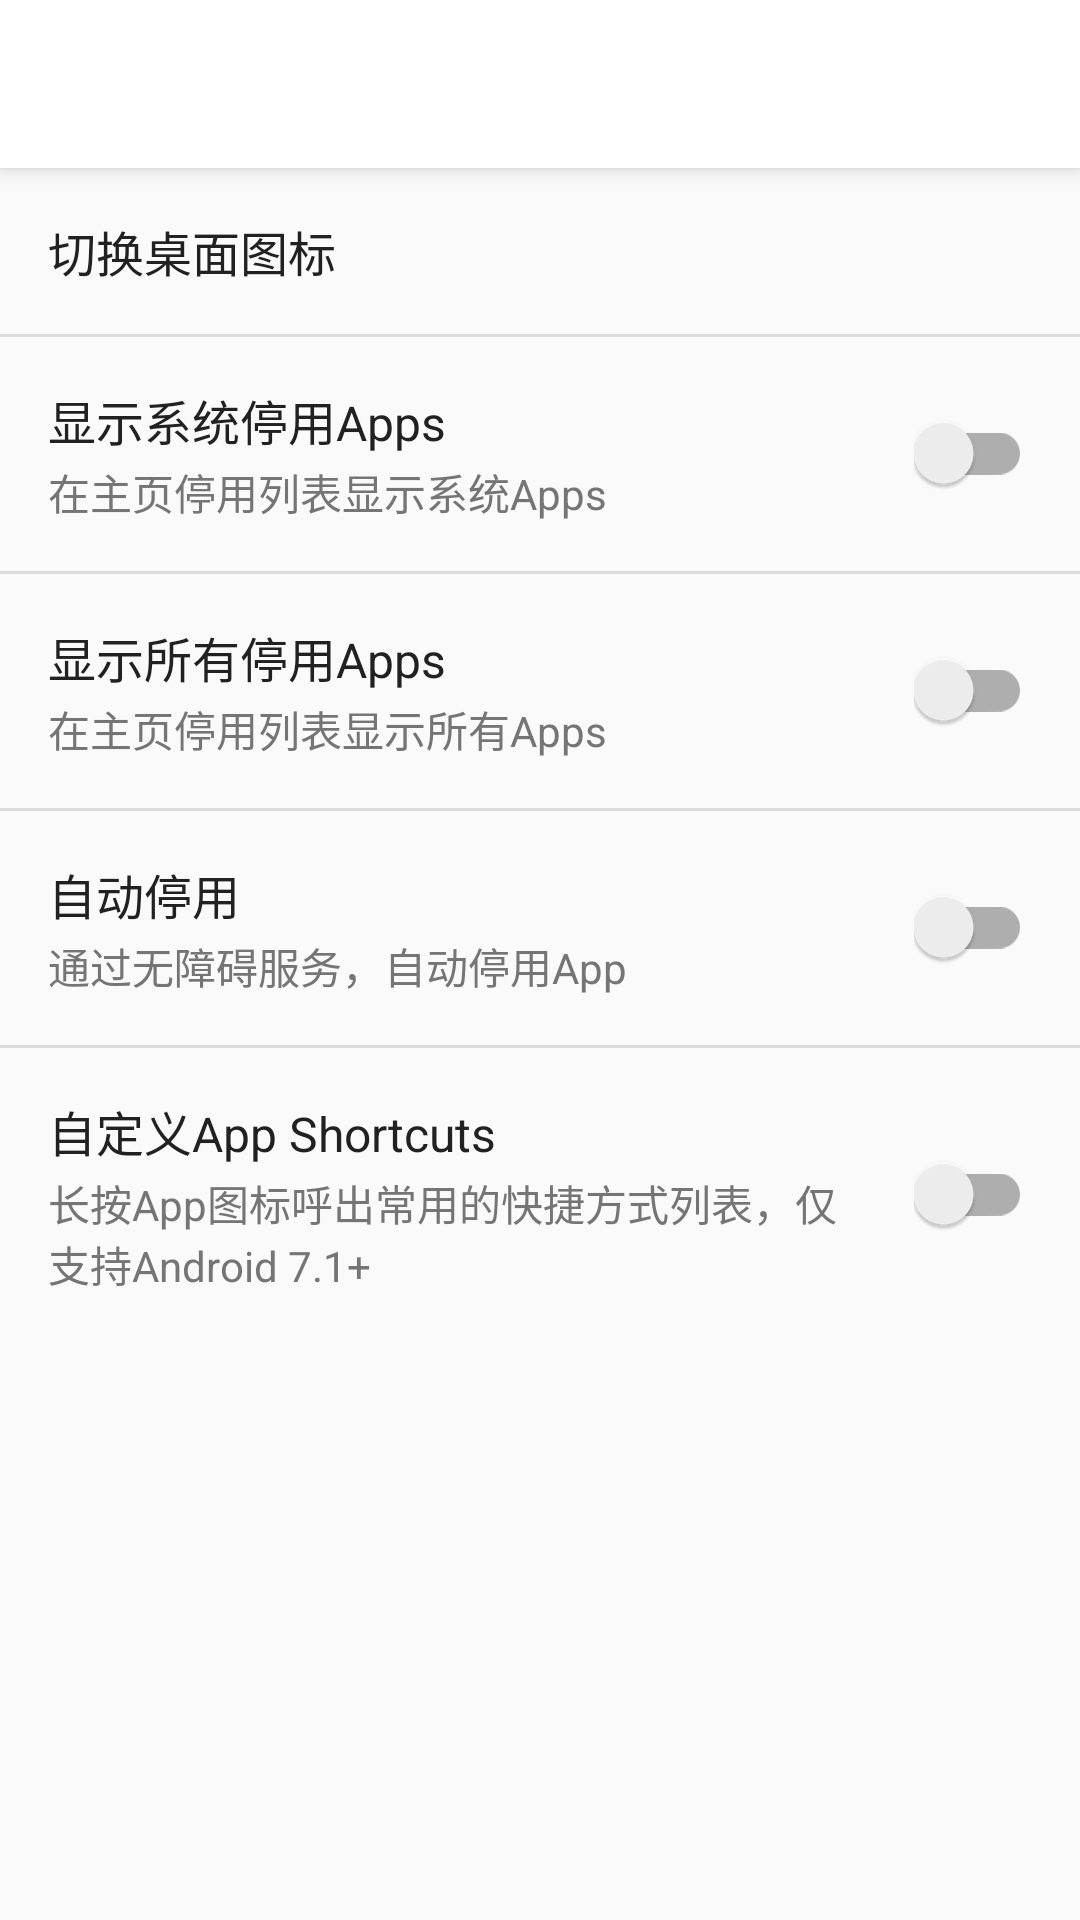

Layout XML and referenced resources for this Android screen:
<!-- AndroidManifest.xml: application theme AppTheme -->
<!-- res/layout/activity_setting.xml -->
<?xml version="1.0" encoding="utf-8"?>
<android.support.design.widget.CoordinatorLayout
    xmlns:android="http://schemas.android.com/apk/res/android"
    xmlns:app="http://schemas.android.com/apk/res-auto"
    android:id="@+id/coordinatorLayout"
    android:layout_width="match_parent"
    android:layout_height="match_parent">

    <include layout="@layout/app_bar_main"/>

    <LinearLayout
        android:layout_width="match_parent"
        android:layout_height="match_parent"
        android:divider="@drawable/layout_divider"
        android:orientation="vertical"
        android:showDividers="middle"
        app:layout_behavior="@string/appbar_scrolling_view_behavior">

        <TextView
            android:id="@+id/tv_change_launcher_icon"
            android:layout_width="match_parent"
            android:layout_height="wrap_content"
            android:background="?android:attr/selectableItemBackground"
            android:onClick="onClick"
            android:padding="16dp"
            android:text="@string/change_launcher_icon"
            android:textColor="@color/textPrimary"
            android:textSize="16sp"/>

        <RelativeLayout
            android:id="@+id/ll_display_system_apps"
            android:layout_width="match_parent"
            android:layout_height="wrap_content"
            android:background="?android:attr/selectableItemBackground"
            android:onClick="onClick"
            android:padding="16dp">

            <TextView
                android:id="@+id/tv_display_system_apps"
                android:layout_width="wrap_content"
                android:layout_height="wrap_content"
                android:text="@string/display_system_apps"
                android:textColor="@color/textPrimary"
                android:textSize="16sp"/>

            <TextView
                android:layout_width="wrap_content"
                android:layout_height="wrap_content"
                android:layout_alignParentStart="true"
                android:layout_below="@+id/tv_display_system_apps"
                android:layout_marginTop="2dp"
                android:layout_toLeftOf="@+id/switch_display_system_apps"
                android:text="@string/display_system_apps_subtitle"
                android:textColor="@color/textSecondary"
                android:textSize="14sp"/>

            <android.support.v7.widget.SwitchCompat
                android:id="@+id/switch_display_system_apps"
                android:layout_width="wrap_content"
                android:layout_height="wrap_content"
                android:layout_alignParentEnd="true"
                android:layout_centerVertical="true"
                android:layout_marginStart="16dp"
                android:background="@null"
                android:clickable="false"/>

        </RelativeLayout>

        <RelativeLayout
            android:id="@+id/ll_display_all_apps"
            android:layout_width="match_parent"
            android:layout_height="wrap_content"
            android:background="?android:attr/selectableItemBackground"
            android:onClick="onClick"
            android:padding="16dp">

            <TextView
                android:id="@+id/tv_display_all_apps"
                android:layout_width="wrap_content"
                android:layout_height="wrap_content"
                android:text="@string/display_all_apps"
                android:textColor="@color/textPrimary"
                android:textSize="16sp"/>

            <TextView
                android:layout_width="wrap_content"
                android:layout_height="wrap_content"
                android:layout_alignParentStart="true"
                android:layout_below="@+id/tv_display_all_apps"
                android:layout_marginTop="2dp"
                android:layout_toLeftOf="@+id/switch_display_all_apps"
                android:text="@string/display_all_apps_subtitle"
                android:textColor="@color/textSecondary"
                android:textSize="14sp"/>

            <android.support.v7.widget.SwitchCompat
                android:id="@+id/switch_display_all_apps"
                android:layout_width="wrap_content"
                android:layout_height="wrap_content"
                android:layout_alignParentEnd="true"
                android:layout_centerVertical="true"
                android:layout_marginStart="16dp"
                android:background="@null"
                android:clickable="false"/>

        </RelativeLayout>

        <RelativeLayout
            android:id="@+id/ll_auto_disable"
            android:layout_width="match_parent"
            android:layout_height="wrap_content"
            android:background="?android:attr/selectableItemBackground"
            android:onClick="onClick"
            android:padding="16dp">

            <TextView
                android:id="@+id/tv_auto_disable"
                android:layout_width="wrap_content"
                android:layout_height="wrap_content"
                android:text="@string/auto_disable"
                android:textColor="@color/textPrimary"
                android:textSize="16sp"/>

            <TextView
                android:id="@+id/tv_auto_disable_sub"
                android:layout_width="wrap_content"
                android:layout_height="wrap_content"
                android:layout_alignParentStart="true"
                android:layout_below="@+id/tv_auto_disable"
                android:layout_marginTop="2dp"
                android:layout_toLeftOf="@+id/switch_auto_disable"
                android:text="@string/automatic_disable_app_accessibility_service"
                android:textColor="@color/textSecondary"
                android:textSize="14sp"/>

            <android.support.v7.widget.SwitchCompat
                android:id="@+id/switch_auto_disable"
                android:layout_width="wrap_content"
                android:layout_height="wrap_content"
                android:layout_alignParentEnd="true"
                android:layout_centerVertical="true"
                android:layout_marginStart="16dp"
                android:background="@null"
                android:clickable="false"/>

        </RelativeLayout>

        <RelativeLayout
            android:id="@+id/ll_add_shortcut_manual"
            android:layout_width="match_parent"
            android:layout_height="wrap_content"
            android:background="?android:attr/selectableItemBackground"
            android:onClick="onClick"
            android:padding="16dp">

            <TextView
                android:id="@+id/tv_manual_shortcut"
                android:layout_width="wrap_content"
                android:layout_height="wrap_content"
                android:text="@string/add_shortcut_manual"
                android:textColor="@color/textPrimary"
                android:textSize="16sp"/>

            <TextView
                android:layout_width="wrap_content"
                android:layout_height="wrap_content"
                android:layout_alignParentStart="true"
                android:layout_below="@+id/tv_manual_shortcut"
                android:layout_marginTop="2dp"
                android:layout_toLeftOf="@+id/switch_manual_shortcut"
                android:text="@string/manual_shortcut_subtitle"
                android:textColor="@color/textSecondary"
                android:textSize="14sp"/>

            <android.support.v7.widget.SwitchCompat
                android:id="@+id/switch_manual_shortcut"
                android:layout_width="wrap_content"
                android:layout_height="wrap_content"
                android:layout_alignParentEnd="true"
                android:layout_centerVertical="true"
                android:layout_marginStart="16dp"/>

        </RelativeLayout>

    </LinearLayout>
</android.support.design.widget.CoordinatorLayout>
<!-- res/layout/app_bar_main.xml (included above) -->
<?xml version="1.0" encoding="utf-8"?>
<android.support.design.widget.AppBarLayout xmlns:android="http://schemas.android.com/apk/res/android"
    xmlns:app="http://schemas.android.com/apk/res-auto"
    android:id="@+id/appbar_layout"
    android:layout_width="match_parent"
    android:layout_height="wrap_content">

    <android.support.v7.widget.Toolbar
        android:id="@+id/toolbar"
        android:layout_width="match_parent"
        android:layout_height="wrap_content"
        android:background="?attr/colorPrimary"
        android:fitsSystemWindows="true"/>

</android.support.design.widget.AppBarLayout>
<!-- resources referenced by this layout -->
<resources>
  <color name="textPrimary">#212121</color>
  <color name="textSecondary">#757575</color>
  <!-- drawable layout_divider (drawable) -->
  <?xml version="1.0" encoding="utf-8"?>
  <shape xmlns:android="http://schemas.android.com/apk/res/android">
  
      <solid android:color="@color/colorDivider"/>
      <size android:height="1dp"/>
  
  </shape>
  <string name="add_shortcut_manual">自定义App Shortcuts</string>
  <string name="auto_disable">自动停用</string>
  <string name="automatic_disable_app_accessibility_service">通过无障碍服务，自动停用App</string>
  <string name="change_launcher_icon">切换桌面图标</string>
  <string name="display_all_apps">显示所有停用Apps</string>
  <string name="display_all_apps_subtitle">在主页停用列表显示所有Apps</string>
  <string name="display_system_apps">显示系统停用Apps</string>
  <string name="display_system_apps_subtitle">在主页停用列表显示系统Apps</string>
  <string name="manual_shortcut_subtitle">长按App图标呼出常用的快捷方式列表，仅支持Android 7.1+</string>
  <style name="AppTheme" parent="Theme.AppCompat.Light">
          
          <item name="windowActionBar">false</item>
          <item name="windowNoTitle">true</item>
          <item name="colorPrimary">@color/colorPrimary</item>
          <item name="colorPrimaryDark">@color/colorPrimaryDark</item>
          <item name="colorAccent">@color/colorAccent</item>
          <item name="android:colorEdgeEffect">@color/colorPrimaryDark</item>
      </style>
  <color name="colorDivider">#DCDCDC</color>
  <color name="colorPrimary">#FFFFFF</color>
  <color name="colorPrimaryDark">#B2B2B2</color>
  <color name="colorAccent">#000000</color>
</resources>
